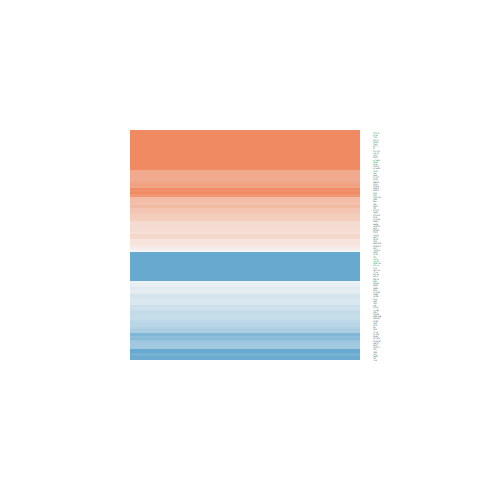

Data behind this chart, as committed beside it:
ID, logFC, AveExpr, t, P.Value, adj.P.Val, B
10857, 0.1937, 23.31, 0.3321, 0.7416, 0.8721, -6.519
4864, 0.2753, 19.1, 0.8435, 0.4041, 0.6378, -6.219
8310, -1.156, 20.27, -2.714, 0.009819, 0.06192, -3.184
8714, 0.3034, 18.19, 0.6477, 0.521, 0.7274, -6.364
8460, 0.2393, 17.93, 0.5917, 0.5574, 0.7549, -6.399
7358, -2.944, 21.95, -4.331, 9.9872824030623e-05, 0.002528, 1.102
3417, -0.9481, 23.2, -2.531, 0.01548, 0.08317, -3.593
23564, 1.53, 22.91, 3.355, 0.001771, 0.01853, -1.61
2936, 0.7177, 22.12, 2.505, 0.01651, 0.08712, -3.651
3251, 0.03037, 22.52, 0.04394, 0.9652, 0.9849, -6.573
2159, -0.9436, 20.17, -1.639, 0.1092, 0.2924, -5.268
5340, -1.436, 22.42, -2.269, 0.02885, 0.1231, -4.144
629, -0.5708, 22.29, -0.8819, 0.3832, 0.6198, -6.187
348, -1.258, 22.95, -1.862, 0.07007, 0.2201, -4.904
7448, -2.682, 23.2, -3.629, 0.0008131, 0.01093, -0.882
3273, -0.2024, 21.91, -0.2599, 0.7963, 0.9011, -6.54
435, -0.4261, 19.63, -0.9322, 0.3569, 0.5927, -6.142
217, 3.081, 23.93, 6.483, 1.08310244475753e-07, 1.59549321670051e-05, 7.663
5054, -1.675, 20.28, -3.106, 0.003523, 0.03021, -2.247
2052, 1.829, 23.56, 3.328, 0.001909, 0.01959, -1.68
5627, -1.275, 20.72, -2.345, 0.02416, 0.1098, -3.988
866, -0.3478, 22.17, -0.6012, 0.5511, 0.7496, -6.393
2203, -1.291, 20.7, -3.031, 0.004301, 0.0349, -2.431
3162, -1.217, 20.66, -2.031, 0.04905, 0.1729, -4.603
53, 0.9272, 21.7, 1.767, 0.08497, 0.2488, -5.064
5091, 1.21, 20.91, 2.705, 0.01005, 0.0632, -3.205
4522, -0.7118, 22.64, -2.362, 0.02323, 0.1078, -3.954
128, 0.6914, 24.08, 1.947, 0.05867, 0.1962, -4.755
3728, -0.1975, 19.68, -0.2953, 0.7693, 0.8866, -6.53
873, 0.5324, 24.86, 0.9722, 0.3369, 0.5738, -6.104
5447, -0.4202, 21.71, -1.148, 0.258, 0.4912, -5.923
488, -0.07501, 22.22, -0.2069, 0.8372, 0.921, -6.552
948, 2.69, 21.62, 3.359, 0.001751, 0.01839, -1.599
2184, 0.692, 21.91, 1.414, 0.1652, 0.3804, -5.594
3697, -1.153, 22.47, -1.423, 0.1625, 0.3766, -5.581
4128, 1.788, 22.41, 2.748, 0.009016, 0.05831, -3.107
1312, 0.6896, 23.14, 2.005, 0.05195, 0.1804, -4.652
2618, -0.3433, 22.09, -1.068, 0.292, 0.53, -6.008
1066, 0.1879, 20.87, 0.3173, 0.7527, 0.8789, -6.523
2192, 0.2959, 21.82, 0.3075, 0.7601, 0.8824, -6.527
191, -1.025, 23.27, -3.395, 0.001586, 0.01707, -1.507
52, -0.1538, 22.69, -0.4123, 0.6824, 0.8389, -6.489
355, 0.5098, 19.03, 1.408, 0.167, 0.3827, -5.602
1969, -0.8017, 20.22, -1.275, 0.2098, 0.4358, -5.773
645, -0.2411, 24.4, -0.3412, 0.7348, 0.8696, -6.516
1652, 0.5626, 24.86, 1.315, 0.1963, 0.4213, -5.724
4836, -0.5928, 20.71, -2.055, 0.0466, 0.1674, -4.559
218, 1.697, 21.14, 2.067, 0.04536, 0.1643, -4.536
5831, -2.617, 19.99, -5.829, 8.80407170313795e-07, 8.42989865575458e-05, 5.642
6472, -0.6248, 21.91, -1.319, 0.195, 0.4198, -5.719
9361, -0.2926, 21.83, -0.7879, 0.4355, 0.663, -6.264
5699, -0.3414, 20.86, -0.729, 0.4703, 0.6895, -6.309
5730, 3.654, 23.68, 3.769, 0.0005403, 0.008327, -0.4975
8644, 0.7486, 22.58, 1.012, 0.3176, 0.5565, -6.065
5909, 0.1873, 19.99, 0.2915, 0.7722, 0.8875, -6.531
2729, 1.239, 21.22, 2.461, 0.01837, 0.09297, -3.746
2937, 0.3929, 22.08, 1.143, 0.2601, 0.4928, -5.928
223, 1.431, 23.82, 3.236, 0.002467, 0.02351, -1.918
1725, -0.403, 18.38, -1.213, 0.2322, 0.4637, -5.847
1573, 0.2293, 17.72, 0.5368, 0.5945, 0.781, -6.43
... 44 more rows
